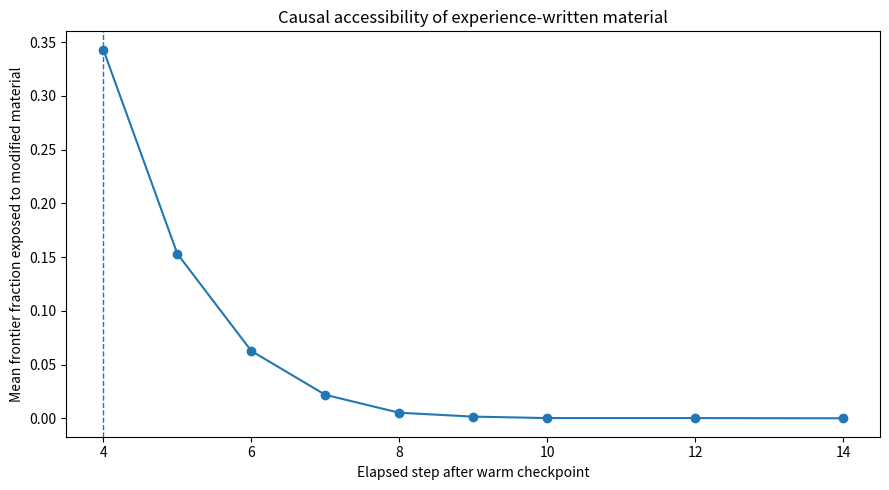

The matplotlib source for this figure:
from __future__ import annotations

import argparse
import copy
import hashlib
import json
import math
import random
import time
from dataclasses import dataclass
from pathlib import Path
from typing import Dict, Iterable, List, Sequence, Set, Tuple

import numpy as np

import matplotlib
matplotlib.use("Agg", force=True)
import matplotlib.pyplot as plt

from tqdm import tqdm


# ============================================================================
# Chapter 18 — Can Experience Change the Material?
# ============================================================================

BASE_MODEL_VERSION = "digital-crystal-v1-frozen"
EXPERIMENT_VERSION = "digital-crystal-persistent-material-state-v2"
SCHEMA_VERSION = 2

Cell = Tuple[int, int]

HEX_DIRECTIONS: Sequence[Cell] = (
    (1, 0), (1, -1), (0, -1),
    (-1, 0), (-1, 1), (0, 1),
)


# ============================================================================
# Frozen Digital Crystal v1 parameters
# ============================================================================

@dataclass(frozen=True)
class CrystalParams:
    base_bias: float = -2.10
    neighbor_gain: float = 0.78
    signal_rate_gain: float = 0.28
    anisotropy_gain: float = 0.95
    signal_phase_gain: float = 1.15
    crowding_penalty: float = 0.22


# ============================================================================
# Chapter 18 experimental material-state extension
# ============================================================================

@dataclass(frozen=True)
class MaterialParams:
    """
    Minimal experimental extension.

    A cell is either:
        occupied-normal
        occupied-modified

    Modification:
        - can be written only by an explicit pulse;
        - is local to already-occupied boundary cells;
        - persists irreversibly in this first experiment;
        - changes later growth only through modified neighbours.

    No history list, last-signal register, decoder, target morphology,
    learned parameter, or global memory variable is introduced.
    """
    write_probability: float = 0.20
    modified_neighbor_gain: float = 0.30


@dataclass
class CrystalState:
    occupied: Set[Cell]
    birth_time: Dict[Cell, int]
    step: int
    rng_state: object
    attachments_by_step: List[int]
    population_by_step: List[int]


@dataclass
class MaterialCrystalState:
    occupied: Set[Cell]
    birth_time: Dict[Cell, int]
    modified: Set[Cell]
    step: int
    stream_seed: int
    attachments_by_step: List[int]
    population_by_step: List[int]
    modified_count_by_step: List[int]


# ============================================================================
# Geometry and frozen growth mechanics
# ============================================================================

def neighbors(cell: Cell) -> Iterable[Cell]:
    q, r = cell
    for dq, dr in HEX_DIRECTIONS:
        yield q + dq, r + dr


def hex_distance(cell: Cell) -> int:
    q, r = cell
    s = -q - r
    return max(abs(q), abs(r), abs(s))


def axial_to_xy(cell: Cell) -> Tuple[float, float]:
    q, r = cell
    return math.sqrt(3.0) * (q + r / 2.0), 1.5 * r


def logistic_scalar(x: float) -> float:
    if x >= 0:
        z = math.exp(-x)
        return 1.0 / (1.0 + z)
    z = math.exp(x)
    return z / (1.0 + z)


def local_exposure_angle(cell: Cell, occupied: Set[Cell]) -> float:
    x, y = axial_to_xy(cell)
    vx = 0.0
    vy = 0.0
    count = 0

    for nb in neighbors(cell):
        if nb in occupied:
            nx, ny = axial_to_xy(nb)
            vx += x - nx
            vy += y - ny
            count += 1

    if count == 0 or abs(vx) + abs(vy) < 1e-12:
        return 0.0
    return math.atan2(vy, vx)


def hex_disk_capacity(radius: int) -> int:
    return 1 + 3 * radius * (radius + 1)


def capacity_fraction_occupied(occupied: Set[Cell], radius: int) -> float:
    return len(occupied) / float(hex_disk_capacity(radius))


def normalize_signal(x: np.ndarray) -> np.ndarray:
    x = np.asarray(x, dtype=float)
    if len(x) == 0:
        return x

    x = x - float(np.mean(x))
    m = float(np.max(np.abs(x)))
    if m > 0:
        x = x / m
    return np.clip(x, -1.0, 1.0)


def make_environment(steps: int, seed: int) -> np.ndarray:
    rng = np.random.default_rng(seed)
    t = np.arange(steps, dtype=float)

    p1 = rng.uniform(11.0, 19.0)
    p2 = rng.uniform(23.0, 37.0)
    ph1 = rng.uniform(0.0, 2 * np.pi)
    ph2 = rng.uniform(0.0, 2 * np.pi)

    deterministic = (
        0.55 * np.sin((2 * np.pi * t / p1) + ph1)
        + 0.25 * np.sin((2 * np.pi * t / p2) + ph2)
    )

    drift = 0.18 * normalize_signal(
        np.cumsum(rng.normal(0.0, 0.10, size=steps))
    )
    noise = rng.normal(0.0, 0.08, size=steps)

    return normalize_signal(deterministic + drift + noise)


# ============================================================================
# Frozen canonical sequential-RNG implementation
# ============================================================================

def initial_state(seed: int) -> CrystalState:
    rng = random.Random(seed)
    return CrystalState(
        occupied={(0, 0)},
        birth_time={(0, 0): 0},
        step=0,
        rng_state=rng.getstate(),
        attachments_by_step=[1],
        population_by_step=[1],
    )


def advance_one_step(
    state: CrystalState,
    input_value: float,
    max_radius: int,
    params: CrystalParams,
) -> Tuple[CrystalState, int]:
    """
    Frozen Digital Crystal v1 implementation.
    """
    rng = random.Random()
    rng.setstate(state.rng_state)

    occupied = set(state.occupied)
    birth_time = dict(state.birth_time)

    frontier: Set[Cell] = set()
    for cell in occupied:
        for nb in neighbors(cell):
            if nb not in occupied and hex_distance(nb) <= max_radius:
                frontier.add(nb)

    additions: List[Cell] = []

    for cell in sorted(frontier):
        n = sum(nb in occupied for nb in neighbors(cell))
        theta = local_exposure_angle(cell, occupied)
        phase = params.signal_phase_gain * float(input_value)
        anisotropy = math.cos(6.0 * theta + phase)
        crowding = max(0, n - 2)

        score = (
            params.base_bias
            + params.neighbor_gain * n
            + params.signal_rate_gain * float(input_value)
            + params.anisotropy_gain * anisotropy
            - params.crowding_penalty * crowding
        )

        if rng.random() < logistic_scalar(score):
            additions.append(cell)

    next_step = state.step + 1
    for cell in additions:
        occupied.add(cell)
        birth_time[cell] = next_step

    return CrystalState(
        occupied=occupied,
        birth_time=birth_time,
        step=next_step,
        rng_state=rng.getstate(),
        attachments_by_step=state.attachments_by_step + [len(additions)],
        population_by_step=state.population_by_step + [len(occupied)],
    ), len(additions)


# ============================================================================
# Cell-keyed CRN runner retained from Chapter 17
# ============================================================================

def cell_uniform(stream_seed: int, step: int, cell: Cell) -> float:
    """
    Stable U[0,1) draw keyed by (seed, absolute step, cell).

    This is the Chapter 17 counterfactual coupling. It keeps corresponding
    cell-step opportunities aligned across branches.
    """
    q, r = cell
    payload = f"{int(stream_seed)}:{int(step)}:{int(q)}:{int(r)}".encode("utf-8")
    digest = hashlib.blake2b(payload, digest_size=8).digest()
    return int.from_bytes(digest, "big") / float(2**64)


def material_uniform(stream_seed: int, step: int, cell: Cell) -> float:
    """
    Separate deterministic random channel for material-state writing.

    The 'material:' namespace prevents the material write decision from
    consuming or correlating with the frozen CRN growth draw.
    """
    q, r = cell
    payload = (
        f"material:{int(stream_seed)}:{int(step)}:{int(q)}:{int(r)}"
    ).encode("utf-8")
    digest = hashlib.blake2b(payload, digest_size=8).digest()
    return int.from_bytes(digest, "big") / float(2**64)


def initial_material_state(stream_seed: int) -> MaterialCrystalState:
    return MaterialCrystalState(
        occupied={(0, 0)},
        birth_time={(0, 0): 0},
        modified=set(),
        step=0,
        stream_seed=int(stream_seed),
        attachments_by_step=[1],
        population_by_step=[1],
        modified_count_by_step=[0],
    )


def clone_material_state(state: MaterialCrystalState) -> MaterialCrystalState:
    return MaterialCrystalState(
        occupied=set(state.occupied),
        birth_time=dict(state.birth_time),
        modified=set(state.modified),
        step=int(state.step),
        stream_seed=int(state.stream_seed),
        attachments_by_step=list(state.attachments_by_step),
        population_by_step=list(state.population_by_step),
        modified_count_by_step=list(state.modified_count_by_step),
    )


def erase_material_labels(state: MaterialCrystalState) -> MaterialCrystalState:
    """
    Causal ablation: preserve visible morphology, birth times, step, stream seed,
    and execution history while deleting only the experimental material state.
    """
    out = clone_material_state(state)
    out.modified = set()
    out.modified_count_by_step = list(out.modified_count_by_step)
    if out.modified_count_by_step:
        out.modified_count_by_step[-1] = 0
    return out


def advance_one_step_material(
    state: MaterialCrystalState,
    input_value: float,
    pulse_bit: int,
    max_radius: int,
    crystal_params: CrystalParams,
    material_params: MaterialParams,
) -> Tuple[MaterialCrystalState, int, int]:
    """
    Chapter 18 material-state growth step.

    Ordering is deliberate:

      1. growth decisions use the material state that existed BEFORE this step;
      2. new cells are attached;
      3. if pulse_bit == 1, already-occupied boundary material may be modified;
      4. newly written state can affect growth only on later steps.

    This prevents the write event from affecting growth in the same update.
    """
    occupied = set(state.occupied)
    birth_time = dict(state.birth_time)
    modified = set(state.modified)

    frontier: Set[Cell] = set()
    for cell in occupied:
        for nb in neighbors(cell):
            if nb not in occupied and hex_distance(nb) <= max_radius:
                frontier.add(nb)

    additions: List[Cell] = []
    next_step = state.step + 1

    for cell in sorted(frontier):
        n = sum(nb in occupied for nb in neighbors(cell))
        modified_n = sum(nb in modified for nb in neighbors(cell))

        theta = local_exposure_angle(cell, occupied)
        phase = crystal_params.signal_phase_gain * float(input_value)
        anisotropy = math.cos(6.0 * theta + phase)
        crowding = max(0, n - 2)

        score = (
            crystal_params.base_bias
            + crystal_params.neighbor_gain * n
            + crystal_params.signal_rate_gain * float(input_value)
            + crystal_params.anisotropy_gain * anisotropy
            - crystal_params.crowding_penalty * crowding
            + material_params.modified_neighbor_gain * modified_n
        )

        if cell_uniform(state.stream_seed, next_step, cell) < logistic_scalar(score):
            additions.append(cell)

    for cell in additions:
        occupied.add(cell)
        birth_time[cell] = next_step

    newly_modified = 0

    if int(pulse_bit) != 0:
        # Write only to occupied boundary cells. This is a local material event.
        candidates: List[Cell] = []
        for cell in sorted(occupied):
            degree = sum(nb in occupied for nb in neighbors(cell))
            if degree < 6:
                candidates.append(cell)

        for cell in candidates:
            if cell in modified:
                continue
            if (
                material_uniform(state.stream_seed, next_step, cell)
                < material_params.write_probability
            ):
                modified.add(cell)
                newly_modified += 1

    out = MaterialCrystalState(
        occupied=occupied,
        birth_time=birth_time,
        modified=modified,
        step=next_step,
        stream_seed=state.stream_seed,
        attachments_by_step=state.attachments_by_step + [len(additions)],
        population_by_step=state.population_by_step + [len(occupied)],
        modified_count_by_step=state.modified_count_by_step + [len(modified)],
    )
    return out, len(additions), newly_modified


def warm_material_checkpoint(
    env: np.ndarray,
    warmup_steps: int,
    stream_seed: int,
    radius: int,
    crystal_params: CrystalParams,
    material_params: MaterialParams,
) -> MaterialCrystalState:
    state = initial_material_state(stream_seed)

    for t in range(warmup_steps):
        state, _, _ = advance_one_step_material(
            state=state,
            input_value=float(env[t]),
            pulse_bit=0,
            max_radius=radius,
            crystal_params=crystal_params,
            material_params=material_params,
        )

    return state


def advance_material_sequence(
    checkpoint: MaterialCrystalState,
    env_future: np.ndarray,
    pulse_bits: Sequence[int],
    message_gain: float,
    radius: int,
    crystal_params: CrystalParams,
    material_params: MaterialParams,
    observation_steps: Sequence[int],
    guard: float,
) -> Dict[int, MaterialCrystalState]:
    state = clone_material_state(checkpoint)
    wanted = set(map(int, observation_steps))
    observations: Dict[int, MaterialCrystalState] = {}

    for i in range(max(wanted)):
        bit = int(pulse_bits[i]) if i < len(pulse_bits) else 0
        forcing = float(env_future[i]) + message_gain * bit

        state, _, _ = advance_one_step_material(
            state=state,
            input_value=forcing,
            pulse_bit=bit,
            max_radius=radius,
            crystal_params=crystal_params,
            material_params=material_params,
        )

        frac = capacity_fraction_occupied(state.occupied, radius)
        if frac >= guard:
            raise RuntimeError(
                f"Saturation guard reached at elapsed step {i + 1}: "
                f"{frac:.3f} >= {guard:.3f}"
            )

        elapsed = i + 1
        if elapsed in wanted:
            observations[elapsed] = clone_material_state(state)

    return observations


# ============================================================================
# Measurement model
# ============================================================================

FEATURE_NAMES = [
    "population_fraction",
    "max_radius_fraction",
    "mean_radius_fraction",
    "std_radius_fraction",
    "centroid_x_scaled",
    "centroid_y_scaled",
    "cov_trace_scaled",
    "cov_anisotropy",
    "boundary_fraction",
    "mean_degree",
    "degree_1",
    "degree_2",
    "degree_3",
    "degree_4",
    "degree_5",
    "degree_6",
    "sector_0",
    "sector_1",
    "sector_2",
    "sector_3",
    "sector_4",
    "sector_5",
    "harmonic6_cos",
    "harmonic6_sin",
]


def morphology_features_from_occupied(
    occupied: Set[Cell],
    radius: int,
) -> np.ndarray:
    occ = occupied
    xy = np.asarray([axial_to_xy(c) for c in occ], dtype=float)
    rs = np.asarray([hex_distance(c) for c in occ], dtype=float)

    centroid = np.mean(xy, axis=0)
    centered = xy - centroid

    if len(xy) >= 2:
        cov = np.cov(centered.T, bias=True)
        eig = np.sort(np.maximum(np.linalg.eigvalsh(cov), 0.0))
        cov_trace = float(np.sum(eig))
        cov_aniso = float(
            (eig[-1] - eig[0]) / max(1e-12, eig[-1] + eig[0])
        )
    else:
        cov_trace = 0.0
        cov_aniso = 0.0

    degrees = np.asarray(
        [sum(nb in occ for nb in neighbors(c)) for c in occ],
        dtype=int,
    )
    boundary_fraction = float(np.mean(degrees < 6))
    degree_fracs = [float(np.mean(degrees == k)) for k in range(1, 7)]

    angles = np.arctan2(xy[:, 1], xy[:, 0])
    sector_idx = ((angles + np.pi) / (2 * np.pi) * 6).astype(int) % 6
    sectors = [float(np.mean(sector_idx == k)) for k in range(6)]
    harmonic6 = np.mean(np.exp(1j * 6.0 * angles))

    scale_xy = max(1.0, 1.5 * radius)
    scale_cov = max(1.0, scale_xy * scale_xy)

    return np.asarray([
        len(occ) / float(hex_disk_capacity(radius)),
        float(np.max(rs)) / max(1.0, radius),
        float(np.mean(rs)) / max(1.0, radius),
        float(np.std(rs)) / max(1.0, radius),
        float(centroid[0]) / scale_xy,
        float(centroid[1]) / scale_xy,
        cov_trace / scale_cov,
        cov_aniso,
        boundary_fraction,
        float(np.mean(degrees)),
        *degree_fracs,
        *sectors,
        float(np.real(harmonic6)),
        float(np.imag(harmonic6)),
    ], dtype=float)


def normalized_symmetric_difference(a: Set[Cell], b: Set[Cell]) -> float:
    union = a | b
    if not union:
        return 0.0
    return len(a ^ b) / float(len(union))


def pooled_feature_scale(X: np.ndarray, Y: np.ndarray) -> np.ndarray:
    pooled = np.vstack([X, Y])
    sd = np.std(pooled, axis=0)
    return np.where(sd < 1e-12, 1.0, sd)


def paired_standardized_deltas(X: np.ndarray, Y: np.ndarray) -> np.ndarray:
    if X.shape != Y.shape:
        raise ValueError("Paired statistics require equal shapes.")
    return (X - Y) / pooled_feature_scale(X, Y)


def stat_paired_ridge_hotelling(
    X: np.ndarray,
    Y: np.ndarray,
    ridge_fraction: float = 0.25,
) -> float:
    D = paired_standardized_deltas(X, Y)
    mean = np.mean(D, axis=0)

    if len(D) <= 1:
        return float(mean @ mean)

    cov = np.cov(D, rowvar=False, bias=True)
    diag_scale = float(np.mean(np.diag(cov)))
    ridge = max(1e-8, ridge_fraction * max(diag_scale, 1e-8))
    reg = cov + ridge * np.eye(cov.shape[0])
    inv = np.linalg.pinv(reg)

    return float(mean @ inv @ mean)


def paired_ridge_test(
    X: np.ndarray,
    Y: np.ndarray,
    permutations: int,
    seed: int,
) -> dict:
    if X.shape != Y.shape:
        raise ValueError("Paired test requires equal paired shapes.")

    observed = stat_paired_ridge_hotelling(X, Y)
    rng = np.random.default_rng(seed)
    null = np.empty(permutations, dtype=float)

    for i in range(permutations):
        swap = rng.integers(0, 2, size=len(X)).astype(bool)
        Xp = X.copy()
        Yp = Y.copy()
        Xp[swap], Yp[swap] = Y[swap], X[swap]
        null[i] = stat_paired_ridge_hotelling(Xp, Yp)

    p = (1 + float(np.sum(null >= observed))) / (permutations + 1)

    return {
        "statistic": float(observed),
        "p_value": float(p),
        "permutations": int(permutations),
        "null_mean": float(np.mean(null)),
        "null_q95": float(np.quantile(null, 0.95)),
        "null_q99": float(np.quantile(null, 0.99)),
    }


def bootstrap_mean_ci(
    values: Sequence[float],
    reps: int,
    seed: int,
) -> dict:
    x = np.asarray(values, dtype=float)

    if len(x) == 0:
        return {"n": 0}

    rng = np.random.default_rng(seed)
    means = np.empty(reps, dtype=float)

    for i in range(reps):
        sample = x[rng.integers(0, len(x), size=len(x))]
        means[i] = np.mean(sample)

    return {
        "n": int(len(x)),
        "mean": float(np.mean(x)),
        "median": float(np.median(x)),
        "std": float(np.std(x)),
        "ci95_low": float(np.quantile(means, 0.025)),
        "ci95_high": float(np.quantile(means, 0.975)),
        "min": float(np.min(x)),
        "max": float(np.max(x)),
    }


def response_delta(
    pulse_state: MaterialCrystalState,
    no_pulse_state: MaterialCrystalState,
    radius: int,
) -> np.ndarray:
    return (
        morphology_features_from_occupied(pulse_state.occupied, radius)
        - morphology_features_from_occupied(no_pulse_state.occupied, radius)
    )


def frontier_cells(occupied: Set[Cell], radius: int) -> Set[Cell]:
    frontier: Set[Cell] = set()
    for cell in occupied:
        for nb in neighbors(cell):
            if nb not in occupied and hex_distance(nb) <= radius:
                frontier.add(nb)
    return frontier


def material_accessibility_metrics(
    state: MaterialCrystalState,
    radius: int,
) -> dict:
    """
    Measure whether persistent modified material remains reachable by the active
    growth frontier.

    Persistent state is dynamically accessible only if current frontier cells
    have at least one modified occupied neighbour.
    """
    frontier = frontier_cells(state.occupied, radius)

    modified_boundary = []
    for cell in state.modified:
        degree = sum(nb in state.occupied for nb in neighbors(cell))
        if degree < 6:
            modified_boundary.append(cell)

    exposed_frontier = []
    modified_neighbor_counts = []

    for cell in frontier:
        m = sum(nb in state.modified for nb in neighbors(cell))
        if m > 0:
            exposed_frontier.append(cell)
            modified_neighbor_counts.append(m)

    frontier_n = len(frontier)
    exposed_n = len(exposed_frontier)

    return {
        "modified_count": int(len(state.modified)),
        "modified_boundary_count": int(len(modified_boundary)),
        "frontier_count": int(frontier_n),
        "frontier_cells_with_modified_neighbor": int(exposed_n),
        "frontier_exposed_fraction": (
            float(exposed_n / frontier_n) if frontier_n else 0.0
        ),
        "mean_modified_neighbors_among_exposed_frontier": (
            float(np.mean(modified_neighbor_counts))
            if modified_neighbor_counts
            else 0.0
        ),
        "max_modified_neighbors_on_frontier": (
            int(max(modified_neighbor_counts))
            if modified_neighbor_counts
            else 0
        ),
    }


def continue_material_no_pulse(
    checkpoint: MaterialCrystalState,
    env_future: np.ndarray,
    steps: int,
    radius: int,
    crystal_params: CrystalParams,
    material_params: MaterialParams,
    guard: float,
) -> MaterialCrystalState:
    state = clone_material_state(checkpoint)
    for i in range(steps):
        state, _, _ = advance_one_step_material(
            state=state,
            input_value=float(env_future[i]),
            pulse_bit=0,
            max_radius=radius,
            crystal_params=crystal_params,
            material_params=material_params,
        )
        frac = capacity_fraction_occupied(state.occupied, radius)
        if frac >= guard:
            raise RuntimeError(
                f"Saturation guard reached during no-pulse continuation at "
                f"step {i+1}: {frac:.3f} >= {guard:.3f}"
            )
    return state


# ============================================================================
# Experiment profiles
# ============================================================================

PROFILES = {
    "quick": {
        "groups": 32,
        "radius": 64,
        "warmup_steps": 14,

        # Experience/write phase.
        "experience_horizon": 8,
        "experience_pulse_step": 3,

        # Observe accessibility from the pulse onward.
        "accessibility_observation_steps": [4, 5, 6, 7, 8, 9, 10, 12, 14],

        # Probe causal accessibility before, near, and after burial.
        "ablation_probe_steps": [5, 7, 10, 14],
        "ablation_followup_horizon": 3,
        "ablation_primary_endpoint": 3,

        # Retained for direct comparability to v1.
        "message_gain": 0.65,
        "write_probability": 0.20,
        "modified_neighbor_gain": 0.30,

        "permutations": 1000,
        "bootstrap_reps": 1000,
        "alpha": 0.05,
        "max_capacity_fraction": 0.85,
    },
    "standard": {
        "groups": 64,
        "radius": 64,
        "warmup_steps": 14,
        "experience_horizon": 8,
        "experience_pulse_step": 3,
        "accessibility_observation_steps": [4, 5, 6, 7, 8, 9, 10, 12, 14],
        "ablation_probe_steps": [5, 7, 10, 14],
        "ablation_followup_horizon": 3,
        "ablation_primary_endpoint": 3,
        "message_gain": 0.65,
        "write_probability": 0.20,
        "modified_neighbor_gain": 0.30,
        "permutations": 3000,
        "bootstrap_reps": 2000,
        "alpha": 0.05,
        "max_capacity_fraction": 0.85,
    },
    "full": {
        "groups": 128,
        "radius": 64,
        "warmup_steps": 14,
        "experience_horizon": 8,
        "experience_pulse_step": 3,
        "accessibility_observation_steps": [4, 5, 6, 7, 8, 9, 10, 12, 14],
        "ablation_probe_steps": [5, 7, 10, 14],
        "ablation_followup_horizon": 3,
        "ablation_primary_endpoint": 3,
        "message_gain": 0.65,
        "write_probability": 0.20,
        "modified_neighbor_gain": 0.30,
        "permutations": 5000,
        "bootstrap_reps": 4000,
        "alpha": 0.05,
        "max_capacity_fraction": 0.85,
    },
}


# ============================================================================
# Reporter
# ============================================================================

class Reporter:
    def __init__(self, root: Path):
        self.root = root
        self.root.mkdir(parents=True, exist_ok=True)
        self.sections: List[str] = []

    def json(self, name: str, payload):
        (self.root / name).write_text(
            json.dumps(payload, indent=2),
            encoding="utf-8",
        )

    def stage(self, filename: str, title: str, body: str):
        text = f"# {title}\n\n{body.strip()}\n"
        (self.root / filename).write_text(text, encoding="utf-8")
        self.sections.append(text)

    def full_report(self, metadata: dict) -> Path:
        path = self.root / "ch18-persistent-material-state-v2-full-report.md"
        header = (
            "# Chapter 18 — Can Experience Change the Material? (V2 Autopsy)\n\n"
            "## Run metadata\n\n```json\n"
            + json.dumps(metadata, indent=2)
            + "\n```\n\n"
        )
        path.write_text(
            header + "\n\n".join(self.sections),
            encoding="utf-8",
        )
        return path


# ============================================================================
# Stage 0 — extension audit
# ============================================================================

def stage_0_extension_audit(
    reporter: Reporter,
    profile: dict,
    crystal_params: CrystalParams,
    material_params: MaterialParams,
    seed: int,
) -> dict:
    """
    Verify the extension does not alter growth while material state is empty.

    The CRN material runner with pulse_bit=0 and zero modified cells must match
    a direct CRN implementation of the frozen growth law exactly.
    """
    radius = profile["radius"]
    steps = profile["warmup_steps"] + 8
    env = make_environment(steps, seed + 1)

    # Direct frozen-CRN state represented using MaterialCrystalState, but with
    # modified-neighbour gain set to zero and no write channel.
    base_params = MaterialParams(
        write_probability=0.0,
        modified_neighbor_gain=0.0,
    )

    a = initial_material_state(seed + 2)
    b = initial_material_state(seed + 2)

    for t in range(steps):
        a, _, _ = advance_one_step_material(
            a, float(env[t]), 0, radius,
            crystal_params, material_params,
        )
        b, _, _ = advance_one_step_material(
            b, float(env[t]), 0, radius,
            crystal_params, base_params,
        )

    exact_when_unmodified = (
        a.occupied == b.occupied
        and a.birth_time == b.birth_time
        and a.modified == set()
        and b.modified == set()
        and a.attachments_by_step == b.attachments_by_step
    )

    # Re-run exact reproducibility for the full material extension.
    c = initial_material_state(seed + 3)
    d = initial_material_state(seed + 3)
    pulse_step = profile["experience_pulse_step"]

    for t in range(steps):
        bit = int(t == pulse_step)
        forcing = float(env[t]) + profile["message_gain"] * bit
        c, _, _ = advance_one_step_material(
            c, forcing, bit, radius,
            crystal_params, material_params,
        )
        d, _, _ = advance_one_step_material(
            d, forcing, bit, radius,
            crystal_params, material_params,
        )

    material_exact_reproducibility = (
        c.occupied == d.occupied
        and c.modified == d.modified
        and c.birth_time == d.birth_time
        and c.attachments_by_step == d.attachments_by_step
    )

    if not exact_when_unmodified:
        raise RuntimeError(
            "Stage 0 failed: material extension changes growth while material "
            "state is empty."
        )
    if not material_exact_reproducibility:
        raise RuntimeError(
            "Stage 0 failed: material extension is not exactly reproducible."
        )

    result = {
        "role": "EXTENSION AUDIT",
        "base_model_version": BASE_MODEL_VERSION,
        "experimental_extension": EXPERIMENT_VERSION,
        "canonical_model_modified": False,
        "exact_when_material_state_empty": exact_when_unmodified,
        "material_extension_exact_reproducibility": (
            material_exact_reproducibility
        ),
        "write_probability": material_params.write_probability,
        "modified_neighbor_gain": material_params.modified_neighbor_gain,
        "interpretation": (
            "The material-state extension leaves the Chapter 17 CRN growth "
            "process unchanged while no cells are modified. The extension becomes "
            "causally active only after experience writes local material state."
        ),
    }

    reporter.json("stage-00-extension-audit.json", result)
    reporter.stage(
        "stage-00-extension-audit.md",
        "Stage 0 — Extension Audit",
        f"```json\n{json.dumps(result, indent=2)}\n```",
    )
    return result


# ============================================================================
# Shared construction of experienced / erased / naive checkpoints
# ============================================================================

def build_experience_checkpoints(
    profile: dict,
    crystal_params: CrystalParams,
    material_params: MaterialParams,
    seed: int,
    group_index: int,
) -> dict:
    """
    Construct three related states.

    experienced_retained:
        received first pulse and keeps material labels.

    experienced_erased:
        exact same visible morphology as experienced_retained, but material
        labels are deleted at the retention checkpoint.

    naive:
        received no first pulse and therefore has no experience-written labels.
        Its morphology is allowed to differ and is secondary/descriptive only.
    """
    radius = profile["radius"]
    warmup = profile["warmup_steps"]
    exp_horizon = profile["experience_horizon"]
    retention = profile["retention_delay"]

    total = warmup + exp_horizon + retention + max(
        profile["ablation_horizon"],
        profile["challenge_horizon"],
    ) + 2

    gseed = seed + 100_000 + group_index * 1009
    env = make_environment(total, gseed + 1)

    cp = warm_material_checkpoint(
        env=env,
        warmup_steps=warmup,
        stream_seed=gseed + 2,
        radius=radius,
        crystal_params=crystal_params,
        material_params=material_params,
    )

    future = env[warmup:]
    exp_bits = [0] * (exp_horizon + retention)
    exp_bits[profile["experience_pulse_step"]] = 1
    naive_bits = [0] * (exp_horizon + retention)

    end_step = exp_horizon + retention

    exp_obs = advance_material_sequence(
        checkpoint=cp,
        env_future=future,
        pulse_bits=exp_bits,
        message_gain=profile["message_gain"],
        radius=radius,
        crystal_params=crystal_params,
        material_params=material_params,
        observation_steps=[end_step],
        guard=profile["max_capacity_fraction"],
    )

    naive_obs = advance_material_sequence(
        checkpoint=cp,
        env_future=future,
        pulse_bits=naive_bits,
        message_gain=profile["message_gain"],
        radius=radius,
        crystal_params=crystal_params,
        material_params=material_params,
        observation_steps=[end_step],
        guard=profile["max_capacity_fraction"],
    )

    experienced_retained = exp_obs[end_step]
    experienced_erased = erase_material_labels(experienced_retained)
    naive = naive_obs[end_step]

    env_after_retention = future[end_step:]

    return {
        "experienced_retained": experienced_retained,
        "experienced_erased": experienced_erased,
        "naive": naive,
        "env_after_retention": env_after_retention,
        "gseed": gseed,
    }


# ============================================================================
# Stage 1 — can experience write persistent local state?
# ============================================================================

def stage_1_write_and_accessibility(
    reporter: Reporter,
    profile: dict,
    crystal_params: CrystalParams,
    material_params: MaterialParams,
    seed: int,
    image_dir: Path,
) -> dict:
    """
    Reproduce material writing and measure whether the written state remains in
    contact with the active growth frontier.

    This stage is the v2 autopsy of the v1 exact-zero retained-vs-erased result.
    """
    groups = profile["groups"]
    radius = profile["radius"]
    warmup = profile["warmup_steps"]
    pulse_step = profile["experience_pulse_step"]
    observations = sorted(set(profile["accessibility_observation_steps"]))

    max_elapsed = max(observations)
    total = warmup + max_elapsed + 2

    metrics_by_t = {
        t: {
            "modified_count": [],
            "modified_boundary_count": [],
            "frontier_count": [],
            "frontier_cells_with_modified_neighbor": [],
            "frontier_exposed_fraction": [],
            "mean_modified_neighbors_among_exposed_frontier": [],
            "max_modified_neighbors_on_frontier": [],
        }
        for t in observations
    }

    write_counts = []
    accessibility_loss_step = []

    for g in tqdm(range(groups), desc="Stage 1 material accessibility audit"):
        gseed = seed + 200_000 + g * 1013
        env = make_environment(total, gseed + 1)

        state = warm_material_checkpoint(
            env, warmup, gseed + 2, radius,
            crystal_params, material_params,
        )
        future = env[warmup:]

        first_zero_after_write = None

        for i in range(max_elapsed):
            bit = int(i == pulse_step)
            forcing = float(future[i]) + profile["message_gain"] * bit

            state, _, _ = advance_one_step_material(
                state, forcing, bit, radius,
                crystal_params, material_params,
            )
            elapsed = i + 1

            if i == pulse_step:
                write_counts.append(len(state.modified))

            if elapsed in observations:
                m = material_accessibility_metrics(state, radius)
                for key, value in m.items():
                    metrics_by_t[elapsed][key].append(value)

            if i >= pulse_step:
                m_now = material_accessibility_metrics(state, radius)
                if (
                    first_zero_after_write is None
                    and m_now["frontier_cells_with_modified_neighbor"] == 0
                ):
                    first_zero_after_write = elapsed

        accessibility_loss_step.append(
            first_zero_after_write if first_zero_after_write is not None else max_elapsed + 1
        )

    summary = {}
    for t in observations:
        summary[str(t)] = {
            key: bootstrap_mean_ci(
                vals,
                profile["bootstrap_reps"],
                seed + 210_000 + t * 100 + j,
            )
            for j, (key, vals) in enumerate(metrics_by_t[t].items())
        }

    result = {
        "groups": groups,
        "experience_pulse_zero_index": pulse_step,
        "experience_pulse_elapsed_step": pulse_step + 1,
        "observation_steps": observations,
        "modified_cells_immediately_after_write": bootstrap_mean_ci(
            write_counts,
            profile["bootstrap_reps"],
            seed + 211_000,
        ),
        "first_step_with_zero_frontier_contact": bootstrap_mean_ci(
            accessibility_loss_step,
            profile["bootstrap_reps"],
            seed + 212_000,
        ),
        "summary": summary,
        "status": "MEASURED",
        "bounded_statement": (
            "V2 directly measures whether experience-written material remains "
            "adjacent to current growth opportunities. Persistent labels are not "
            "treated as causally accessible once no frontier cell has a modified "
            "occupied neighbour."
        ),
    }

    reporter.json("stage-01-material-accessibility.json", result)
    reporter.stage(
        "stage-01-material-accessibility.md",
        "Stage 1 — Does Persistent Material Remain Reachable?",
        f"```json\n{json.dumps(result, indent=2)}\n```",
    )

    xs = observations
    ys = [
        summary[str(t)]["frontier_exposed_fraction"]["mean"]
        for t in xs
    ]
    fig, ax = plt.subplots(figsize=(9, 5))
    ax.plot(xs, ys, marker="o")
    ax.axvline(pulse_step + 1, linestyle="--", linewidth=1)
    ax.set_xlabel("Elapsed step after warm checkpoint")
    ax.set_ylabel("Mean frontier fraction exposed to modified material")
    ax.set_title("Causal accessibility of experience-written material")
    fig.tight_layout()
    image_dir.mkdir(parents=True, exist_ok=True)
    fig.savefig(
        image_dir / "ch18-v2-01-material-accessibility.png",
        dpi=160,
    )
    plt.close(fig)

    return result


def build_experienced_checkpoint_at_elapsed(
    profile: dict,
    crystal_params: CrystalParams,
    material_params: MaterialParams,
    seed: int,
    group_index: int,
    elapsed_step: int,
) -> Tuple[MaterialCrystalState, np.ndarray]:
    """
    Build one experienced state exactly at the requested elapsed step after the
    warm checkpoint, then return the untouched future environment.
    """
    radius = profile["radius"]
    warmup = profile["warmup_steps"]
    pulse_step = profile["experience_pulse_step"]

    total = (
        warmup
        + elapsed_step
        + profile["ablation_followup_horizon"]
        + 3
    )

    gseed = seed + 300_000 + group_index * 1019
    env = make_environment(total, gseed + 1)

    state = warm_material_checkpoint(
        env, warmup, gseed + 2, radius,
        crystal_params, material_params,
    )

    future = env[warmup:]

    for i in range(elapsed_step):
        bit = int(i == pulse_step)
        forcing = float(future[i]) + profile["message_gain"] * bit
        state, _, _ = advance_one_step_material(
            state, forcing, bit, radius,
            crystal_params, material_params,
        )

    return state, future[elapsed_step:]


def stage_2_timed_erase_ablation(
    reporter: Reporter,
    profile: dict,
    crystal_params: CrystalParams,
    material_params: MaterialParams,
    seed: int,
) -> dict:
    """
    Perform the same retained-vs-erased causal ablation at multiple times.

    The prediction generated by the v1 autopsy is specific:
        causal effect should be possible while modified material contacts the
        growth frontier, and should disappear when contact vanishes.

    This stage measures that relation rather than merely rerunning a late erase.
    """
    groups = profile["groups"]
    radius = profile["radius"]
    probes = profile["ablation_probe_steps"]
    followup = profile["ablation_followup_horizon"]
    endpoint = profile["ablation_primary_endpoint"]

    by_probe = {}

    for probe in probes:
        retained_features = []
        erased_features = []
        symdiff = []
        contact_counts = []
        contact_fractions = []

        for g in tqdm(
            range(groups),
            desc=f"Stage 2 erase probe t={probe}",
        ):
            retained, future = build_experienced_checkpoint_at_elapsed(
                profile, crystal_params, material_params,
                seed + probe * 10_000, g, probe,
            )
            erased = erase_material_labels(retained)

            if retained.occupied != erased.occupied:
                raise RuntimeError(
                    "Erase ablation changed visible morphology."
                )

            access = material_accessibility_metrics(retained, radius)
            contact_counts.append(
                access["frontier_cells_with_modified_neighbor"]
            )
            contact_fractions.append(
                access["frontier_exposed_fraction"]
            )

            A = continue_material_no_pulse(
                retained, future, followup,
                radius, crystal_params, material_params,
                profile["max_capacity_fraction"],
            )
            B = continue_material_no_pulse(
                erased, future, followup,
                radius, crystal_params, material_params,
                profile["max_capacity_fraction"],
            )

            retained_features.append(
                morphology_features_from_occupied(A.occupied, radius)
            )
            erased_features.append(
                morphology_features_from_occupied(B.occupied, radius)
            )
            symdiff.append(
                normalized_symmetric_difference(
                    A.occupied, B.occupied
                )
            )

        X = np.asarray(retained_features, dtype=float)
        Y = np.asarray(erased_features, dtype=float)

        test = paired_ridge_test(
            X, Y,
            permutations=profile["permutations"],
            seed=seed + 320_000 + probe,
        )

        by_probe[str(probe)] = {
            "probe_elapsed_step": probe,
            "followup_steps": followup,
            "frontier_contact_count": bootstrap_mean_ci(
                contact_counts,
                profile["bootstrap_reps"],
                seed + 321_000 + probe,
            ),
            "frontier_exposed_fraction": bootstrap_mean_ci(
                contact_fractions,
                profile["bootstrap_reps"],
                seed + 322_000 + probe,
            ),
            "pathwise_symmetric_difference_after_followup": bootstrap_mean_ci(
                symdiff,
                profile["bootstrap_reps"],
                seed + 323_000 + probe,
            ),
            "paired_ridge_test": test,
            "causal_effect_detected": bool(
                test["p_value"] < profile["alpha"]
            ),
        }

    result = {
        "groups": groups,
        "probe_steps": probes,
        "followup_horizon": followup,
        "alpha": profile["alpha"],
        "results": by_probe,
        "status": "MEASURED",
        "bounded_statement": (
            "The erase ablation is evaluated before, near, and after loss of "
            "frontier contact. This tests whether causal efficacy tracks "
            "accessibility of the persistent material state."
        ),
    }

    reporter.json("stage-02-timed-erase-ablation.json", result)
    reporter.stage(
        "stage-02-timed-erase-ablation.md",
        "Stage 2 — When Does Persistent State Stop Mattering?",
        f"```json\n{json.dumps(result, indent=2)}\n```",
    )
    return result


def stage_3_accessibility_causality_relation(
    reporter: Reporter,
    profile: dict,
    stage1: dict,
    stage2: dict,
) -> dict:
    """
    Synthesize the autopsy without introducing a new mechanism.

    We do not claim burial merely because a late effect is zero. The autopsy
    asks whether the observed frontier-contact curve and timed ablations are
    directionally consistent with the accessibility hypothesis.
    """
    probes = profile["ablation_probe_steps"]

    rows = []
    for probe in probes:
        r = stage2["results"][str(probe)]
        rows.append({
            "probe": probe,
            "mean_frontier_contact_count": (
                r["frontier_contact_count"]["mean"]
            ),
            "mean_frontier_exposed_fraction": (
                r["frontier_exposed_fraction"]["mean"]
            ),
            "mean_post_ablation_symdiff": (
                r["pathwise_symmetric_difference_after_followup"]["mean"]
            ),
            "ablation_p_value": r["paired_ridge_test"]["p_value"],
            "causal_effect_detected": r["causal_effect_detected"],
        })

    contact_present = [
        row for row in rows
        if row["mean_frontier_contact_count"] > 0
    ]
    contact_absent = [
        row for row in rows
        if row["mean_frontier_contact_count"] == 0
    ]

    positive_while_contact = any(
        row["causal_effect_detected"]
        for row in contact_present
    )
    zero_effect_after_loss = all(
        not row["causal_effect_detected"]
        for row in contact_absent
    ) if contact_absent else False

    if positive_while_contact and zero_effect_after_loss:
        status = "SUPPORTED"
        bounded = (
            "Timed ablations are consistent with the hypothesis that persistent "
            "material state matters only while it remains causally accessible "
            "to the active growth frontier."
        )
    elif contact_absent and zero_effect_after_loss:
        status = "PROVISIONAL"
        bounded = (
            "Frontier contact disappears and late erase ablations remain null, "
            "which is consistent with causal inaccessibility after burial, but "
            "an earlier positive ablation was not established."
        )
    else:
        status = "UNTESTED"
        bounded = (
            "The v2 autopsy did not produce the predicted relation between "
            "frontier contact and causal effect strongly enough to support the "
            "burial/accessibility mechanism."
        )

    result = {
        "hypothesis": (
            "Persistent labels become causally inert when growth moves beyond "
            "them and current frontier cells no longer contact modified material."
        ),
        "probe_summary": rows,
        "positive_ablation_while_contact_present": positive_while_contact,
        "all_tested_post_contact_ablation_effects_absent": zero_effect_after_loss,
        "status": status,
        "bounded_statement": bounded,
    }

    reporter.json("stage-03-accessibility-causality-relation.json", result)
    reporter.stage(
        "stage-03-accessibility-causality-relation.md",
        "Stage 3 — Does Causal Effect Track Frontier Accessibility?",
        f"```json\n{json.dumps(result, indent=2)}\n```",
    )
    return result


def stage_4_verdict(
    reporter: Reporter,
    stage0: dict,
    stage1: dict,
    stage2: dict,
    stage3: dict,
) -> dict:
    if not (
        stage0["exact_when_material_state_empty"]
        and stage0["material_extension_exact_reproducibility"]
    ):
        final_status = "UNTESTED"
        next_question = (
            "Fix extension validity before interpreting the autopsy."
        )
    elif stage3["status"] == "SUPPORTED":
        final_status = "SUPPORTED"
        next_question = (
            "Design, but do not yet assume, the smallest local mechanism that "
            "keeps experience-written material in causal contact with the active "
            "growth surface."
        )
    elif stage3["status"] == "PROVISIONAL":
        final_status = "PROVISIONAL"
        next_question = (
            "Increase resolution around the contact-loss transition before "
            "introducing inheritance or propagation of material state."
        )
    else:
        final_status = "UNTESTED"
        next_question = (
            "The burial/accessibility explanation was not established. Do not "
            "add inheritance yet; inspect how and where modified material can "
            "influence growth."
        )

    result = {
        "experiment_role": "EXPLORATORY MECHANISM AUTOPSY",
        "chapter": 18,
        "question": (
            "Why did persistent material state become causally inert?"
        ),
        "stage_1_accessibility_measured": stage1["status"],
        "stage_2_timed_ablation_measured": stage2["status"],
        "stage_3_accessibility_hypothesis": stage3["status"],
        "final_status": final_status,
        "bounded_claim": (
            "V2 does not add a new memory mechanism. It tests whether the v1 "
            "failure occurred because experience-written material persisted "
            "physically but lost causal access to the active growth frontier."
        ),
        "nonclaims": [
            "memory",
            "learning",
            "adaptation",
            "information storage",
            "inheritance",
            "epigenetics",
            "signalling",
            "semantics",
            "agency",
            "individuality",
            "reproduction",
            "life",
        ],
        "next_question": next_question,
    }

    reporter.json("stage-04-verdict.json", result)
    reporter.stage(
        "stage-04-verdict.md",
        "Stage 4 — Bounded Chapter 18 V2 Verdict",
        f"```json\n{json.dumps(result, indent=2)}\n```",
    )
    return result




# ============================================================================
# Main
# ============================================================================

def main():
    parser = argparse.ArgumentParser()
    parser.add_argument("--profile", choices=sorted(PROFILES), default="quick")
    parser.add_argument("--seed", type=int, default=20260815)
    parser.add_argument(
        "--report-dir",
        type=Path,
        default=Path(
            "research/digital-life/ch18-persistent-material-state-v2"
        ),
    )
    parser.add_argument(
        "--image-dir",
        type=Path,
        default=Path("static/images/books/digital-life"),
    )
    args = parser.parse_args()

    profile = dict(PROFILES[args.profile])

    crystal_params = CrystalParams()
    material_params = MaterialParams(
        write_probability=profile["write_probability"],
        modified_neighbor_gain=profile["modified_neighbor_gain"],
    )

    args.report_dir.mkdir(parents=True, exist_ok=True)
    args.image_dir.mkdir(parents=True, exist_ok=True)

    reporter = Reporter(args.report_dir)

    metadata = {
        "base_model_version": BASE_MODEL_VERSION,
        "experiment_version": EXPERIMENT_VERSION,
        "schema_version": SCHEMA_VERSION,
        "chapter": 18,
        "chapter_title": "Can Experience Change the Material?",
        "run_type": "EXPLORATORY MECHANISM AUTOPSY",
        "profile": args.profile,
        "profile_config": profile,
        "seed": args.seed,
        "canonical_model_modified": False,
        "counterfactual_coupling": "cell-keyed CRN from Chapter 17",
        "experimental_extension_unchanged_from_v1": True,
        "material_mechanism": {
            "write_probability": material_params.write_probability,
            "modified_neighbor_gain": material_params.modified_neighbor_gain,
            "persistence_rule": "modified remains modified",
            "causal_rule": (
                "modified occupied neighbours bias later frontier attachment"
            ),
        },
        "v1_result_being_autopsied": (
            "Persistent labels were written and retained, but retained-vs-erased "
            "continuations were exactly identical at the late ablation."
        ),
        "v2_hypothesis": (
            "Persistent material becomes causally inert when growth buries the "
            "modified cells and the active frontier no longer has modified "
            "occupied neighbours."
        ),
        "scientific_boundary": (
            "No new propagation, inheritance, memory, learning, or adaptation "
            "mechanism is introduced in v2."
        ),
        "started_at_unix": time.time(),
    }

    print("=" * 78)
    print("CHAPTER 18 V2 — WHY DID PERSISTENT STATE BECOME INERT?")
    print(
        f"profile={args.profile} "
        f"version={EXPERIMENT_VERSION} "
        f"groups={profile['groups']}"
    )
    print("=" * 78)

    s0 = stage_0_extension_audit(
        reporter, profile, crystal_params, material_params, args.seed
    )

    s1 = stage_1_write_and_accessibility(
        reporter, profile, crystal_params, material_params,
        args.seed, args.image_dir,
    )

    s2 = stage_2_timed_erase_ablation(
        reporter, profile, crystal_params, material_params, args.seed
    )

    s3 = stage_3_accessibility_causality_relation(
        reporter, profile, s1, s2
    )

    s4 = stage_4_verdict(
        reporter, s0, s1, s2, s3
    )

    metadata.update({
        "finished_at_unix": time.time(),
        "stage_1_status": s1["status"],
        "stage_2_status": s2["status"],
        "stage_3_status": s3["status"],
        "final_status": s4["final_status"],
        "next_question": s4["next_question"],
    })

    reporter.json("run-metadata.json", metadata)
    report_path = reporter.full_report(metadata)

    print("\n" + "=" * 78)
    print("CHAPTER 18 V2 COMPLETE")
    print(f"accessibility_measured={s1['status']}")
    print(f"timed_ablation_measured={s2['status']}")
    print(f"accessibility_hypothesis={s3['status']}")
    print(f"final_status={s4['final_status']}")
    print(f"report={report_path}")
    print("=" * 78)


if __name__ == "__main__":
    main()
